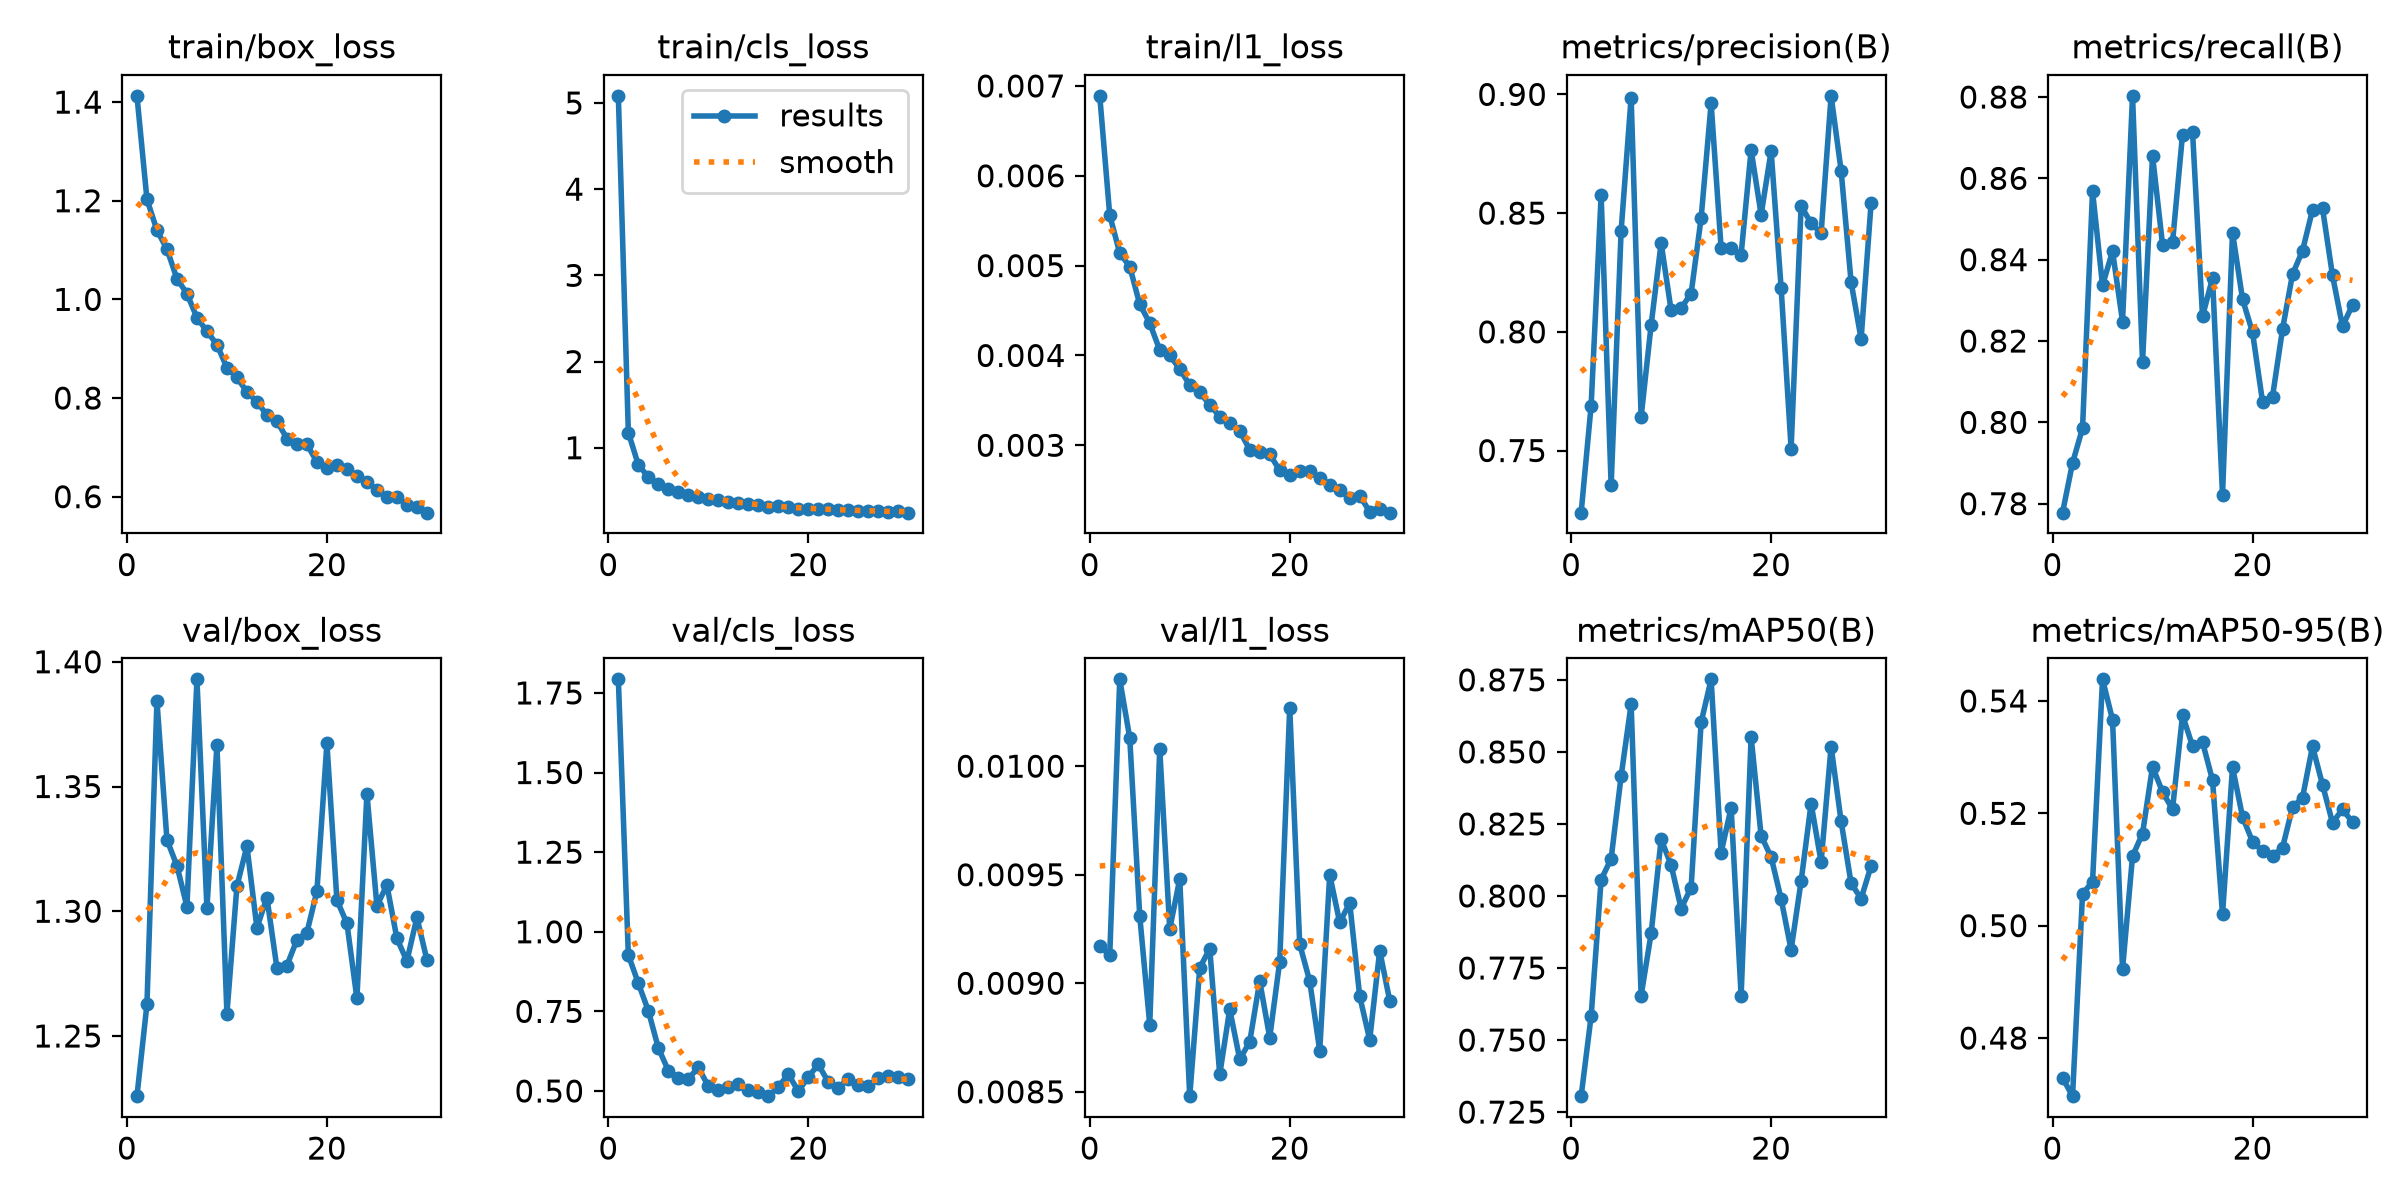

The data file committed next to this chart (first rows):
epoch, time, train/box_loss, train/cls_loss, train/l1_loss, metrics/precision(B), metrics/recall(B), metrics/mAP50(B), metrics/mAP50-95(B), val/box_loss, val/cls_loss, val/l1_loss, lr/pg0, lr/pg1, lr/pg2
1, 35.24, 1.413, 5.083, 0.00689, 0.7238, 0.7778, 0.7305, 0.4729, 1.226, 1.793, 0.00917, 0.0002365, 0.0002365, 0.0002365
2, 59.98, 1.203, 1.176, 0.00556, 0.769, 0.79, 0.7583, 0.4697, 1.263, 0.927, 0.00913, 0.0004744, 0.0004744, 0.0004744
3, 85.17, 1.14, 0.8007, 0.00514, 0.8576, 0.7986, 0.8056, 0.5057, 1.384, 0.8383, 0.0104, 0.0007118, 0.0007118, 0.0007118
4, 110.6, 1.102, 0.6609, 0.00499, 0.7353, 0.8568, 0.8129, 0.5078, 1.329, 0.7519, 0.01013, 0.0007124, 0.0007124, 0.0007124
5, 135.9, 1.042, 0.5793, 0.00457, 0.8426, 0.8337, 0.8416, 0.5438, 1.318, 0.6349, 0.00931, 0.0007112, 0.0007112, 0.0007112
6, 161.2, 1.012, 0.5262, 0.00436, 0.8987, 0.8421, 0.8665, 0.5367, 1.302, 0.5642, 0.00881, 0.0007096, 0.0007096, 0.0007096
7, 186.3, 0.9631, 0.4871, 0.00406, 0.7642, 0.8248, 0.7654, 0.4922, 1.393, 0.5404, 0.01008, 0.0007077, 0.0007077, 0.0007077
8, 211.7, 0.9355, 0.4515, 0.004, 0.8029, 0.8803, 0.787, 0.5124, 1.301, 0.5379, 0.00925, 0.0007055, 0.0007055, 0.0007055
9, 236.8, 0.9082, 0.4293, 0.00385, 0.8374, 0.8149, 0.8197, 0.5164, 1.367, 0.574, 0.00948, 0.0007029, 0.0007029, 0.0007029
10, 261.8, 0.8615, 0.4019, 0.00367, 0.809, 0.8656, 0.8107, 0.5283, 1.259, 0.515, 0.00848, 0.0007, 0.0007, 0.0007
11, 287, 0.8419, 0.3936, 0.00359, 0.81, 0.8437, 0.7956, 0.5238, 1.31, 0.504, 0.00907, 0.0006967, 0.0006967, 0.0006967
12, 312.3, 0.8123, 0.3731, 0.00345, 0.8161, 0.8443, 0.8029, 0.5207, 1.326, 0.5133, 0.00916, 0.0006931, 0.0006931, 0.0006931
13, 337.6, 0.7924, 0.354, 0.00332, 0.8479, 0.8708, 0.8602, 0.5375, 1.293, 0.5209, 0.00858, 0.0006892, 0.0006892, 0.0006892
14, 362.6, 0.7655, 0.3462, 0.00325, 0.8962, 0.8715, 0.8752, 0.532, 1.305, 0.5031, 0.00888, 0.0006849, 0.0006849, 0.0006849
15, 387.6, 0.7531, 0.3372, 0.00316, 0.8352, 0.8261, 0.815, 0.5327, 1.277, 0.4957, 0.00865, 0.0006804, 0.0006804, 0.0006804
16, 412.8, 0.7179, 0.3162, 0.00295, 0.8353, 0.8355, 0.8307, 0.5259, 1.278, 0.4837, 0.00873, 0.0006755, 0.0006755, 0.0006755
17, 437.8, 0.7062, 0.3191, 0.00293, 0.8326, 0.7822, 0.7653, 0.502, 1.289, 0.5123, 0.00901, 0.0006703, 0.0006703, 0.0006703
18, 462.9, 0.7059, 0.3092, 0.0029, 0.8766, 0.8467, 0.8552, 0.5282, 1.291, 0.5529, 0.00875, 0.0006648, 0.0006648, 0.0006648
19, 487.6, 0.6706, 0.2941, 0.00272, 0.8493, 0.8303, 0.8209, 0.5194, 1.308, 0.4992, 0.0091, 0.000659, 0.000659, 0.000659
20, 512.7, 0.6582, 0.2898, 0.00267, 0.8761, 0.8221, 0.8135, 0.515, 1.367, 0.544, 0.01027, 0.0006529, 0.0006529, 0.0006529
21, 538.1, 0.6639, 0.293, 0.00271, 0.8186, 0.8051, 0.799, 0.5133, 1.304, 0.5834, 0.00918, 0.0006465, 0.0006465, 0.0006465
22, 564.4, 0.6557, 0.2911, 0.00271, 0.7508, 0.8063, 0.7813, 0.5124, 1.295, 0.528, 0.00901, 0.0006398, 0.0006398, 0.0006398
23, 590.2, 0.6414, 0.2804, 0.00264, 0.853, 0.8229, 0.8051, 0.5139, 1.265, 0.5109, 0.00869, 0.0006329, 0.0006329, 0.0006329
24, 615.9, 0.6299, 0.2718, 0.00256, 0.8458, 0.8364, 0.8321, 0.5211, 1.347, 0.5383, 0.0095, 0.0006257, 0.0006257, 0.0006257
25, 641.4, 0.6142, 0.2694, 0.0025, 0.8416, 0.8422, 0.8118, 0.5228, 1.302, 0.5185, 0.00928, 0.0006182, 0.0006182, 0.0006182
26, 667.4, 0.5992, 0.2648, 0.00241, 0.8994, 0.8522, 0.8518, 0.5319, 1.31, 0.5155, 0.00937, 0.0006105, 0.0006105, 0.0006105
27, 693, 0.5997, 0.2661, 0.00244, 0.8679, 0.8527, 0.8259, 0.5251, 1.289, 0.5408, 0.00894, 0.0006025, 0.0006025, 0.0006025
28, 718.8, 0.5834, 0.2589, 0.00226, 0.8209, 0.8361, 0.8044, 0.5183, 1.28, 0.546, 0.00874, 0.0005943, 0.0005943, 0.0005943
29, 744.4, 0.5795, 0.2606, 0.00229, 0.797, 0.8236, 0.7991, 0.5207, 1.298, 0.5433, 0.00915, 0.0005859, 0.0005859, 0.0005859
30, 770.2, 0.5676, 0.2467, 0.00225, 0.8542, 0.8289, 0.8104, 0.5184, 1.281, 0.5364, 0.00892, 0.0005772, 0.0005772, 0.0005772
